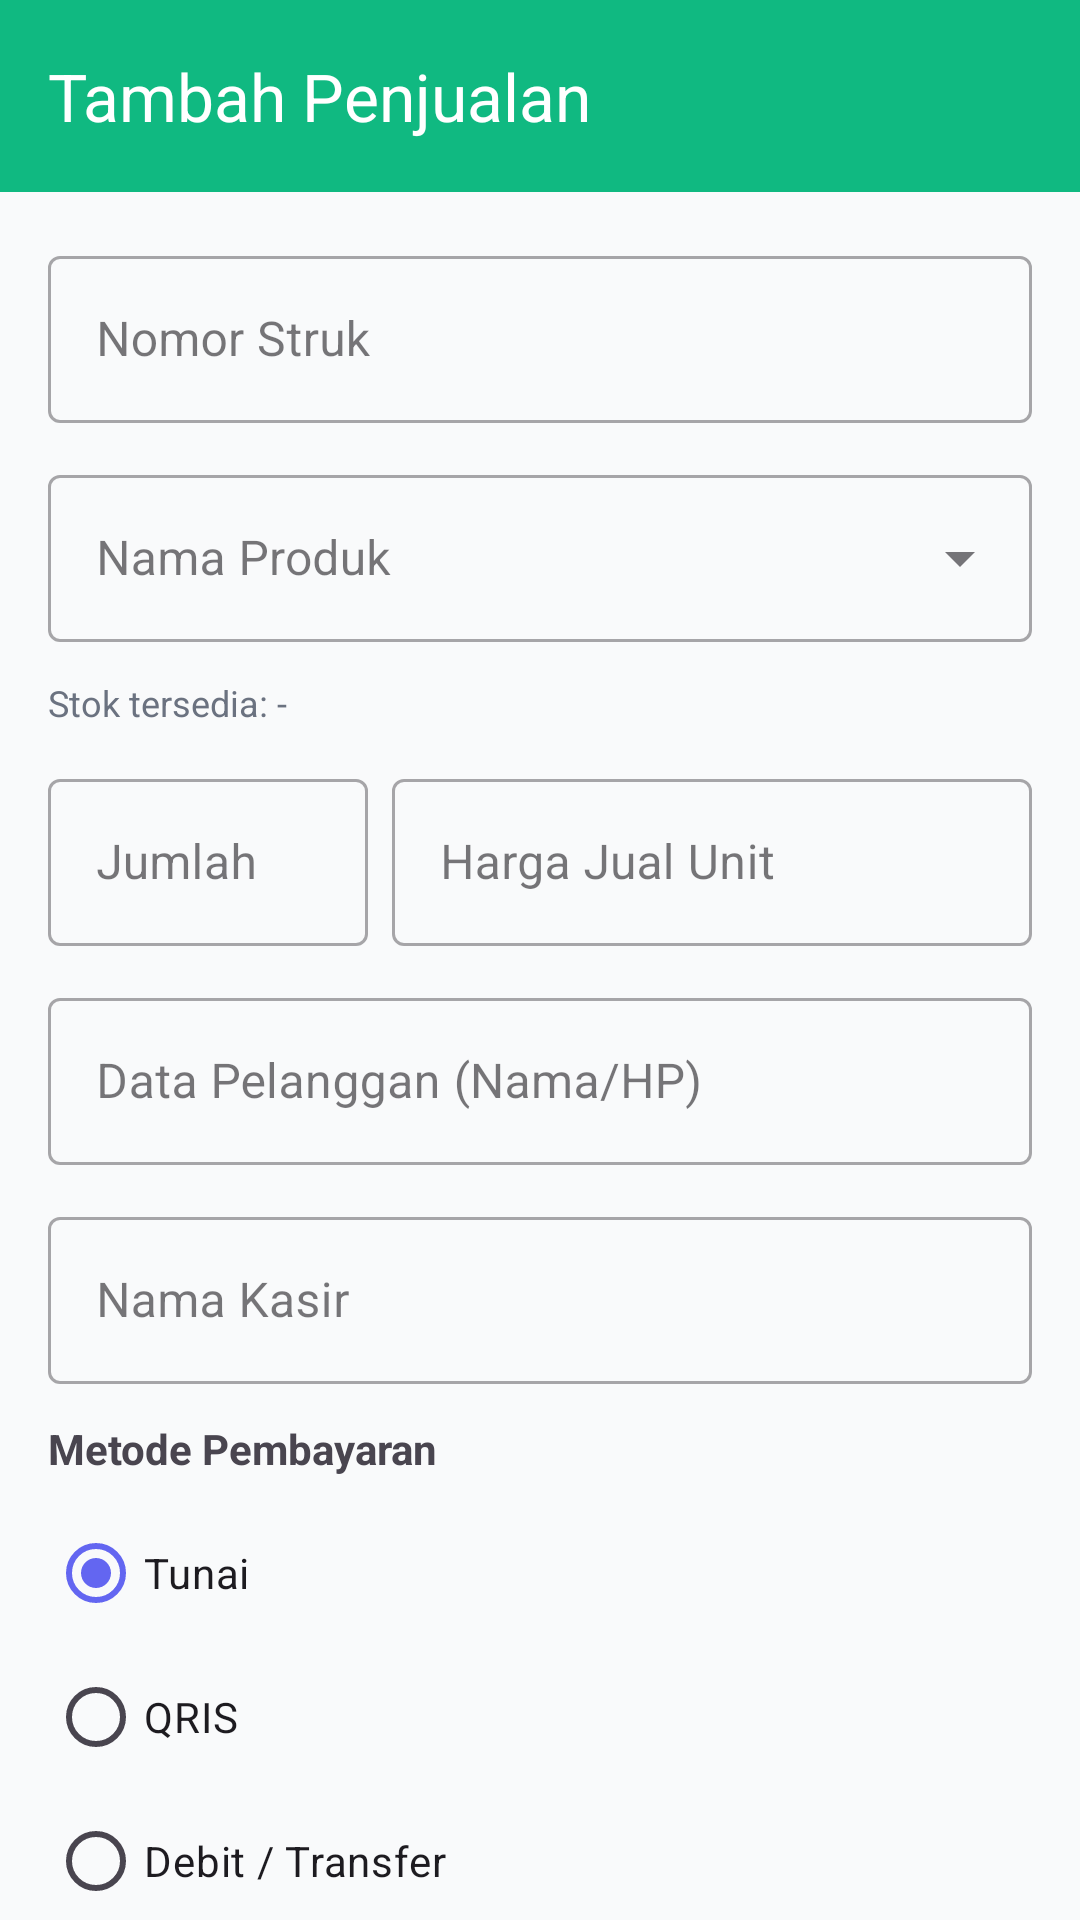

This screen was rendered from an Android layout file. Write that file and the resources it references.
<!-- AndroidManifest.xml: application theme Theme.KasKu -->
<!-- res/layout/activity_sales.xml -->
<?xml version="1.0" encoding="utf-8"?>
<androidx.coordinatorlayout.widget.CoordinatorLayout
    xmlns:android="http://schemas.android.com/apk/res/android"
    xmlns:app="http://schemas.android.com/apk/res-auto"
    android:layout_width="match_parent"
    android:layout_height="match_parent"
    android:background="@color/background">

    <com.google.android.material.appbar.AppBarLayout
        android:layout_width="match_parent"
        android:layout_height="wrap_content">

        <androidx.appcompat.widget.Toolbar
            android:id="@+id/toolbar"
            android:layout_width="match_parent"
            android:layout_height="?attr/actionBarSize"
            android:background="@color/income"
            app:title="Tambah Penjualan"
            app:titleTextColor="@android:color/white" />

    </com.google.android.material.appbar.AppBarLayout>

    <androidx.core.widget.NestedScrollView
        android:layout_width="match_parent"
        android:layout_height="match_parent"
        app:layout_behavior="@string/appbar_scrolling_view_behavior">

        <LinearLayout
            android:layout_width="match_parent"
            android:layout_height="wrap_content"
            android:orientation="vertical"
            android:padding="16dp">

            <com.google.android.material.textfield.TextInputLayout
                android:id="@+id/tilReceipt"
                style="@style/Widget.MaterialComponents.TextInputLayout.OutlinedBox"
                android:layout_width="match_parent"
                android:layout_height="wrap_content"
                android:layout_marginBottom="12dp"
                android:hint="Nomor Struk">

                <com.google.android.material.textfield.TextInputEditText
                    android:id="@+id/etReceipt"
                    android:layout_width="match_parent"
                    android:layout_height="wrap_content"
                    android:inputType="textCapCharacters" />
            </com.google.android.material.textfield.TextInputLayout>

            <com.google.android.material.textfield.TextInputLayout
                android:id="@+id/tilProductName"
                style="@style/Widget.MaterialComponents.TextInputLayout.OutlinedBox.ExposedDropdownMenu"
                android:layout_width="match_parent"
                android:layout_height="wrap_content"
                android:layout_marginBottom="12dp"
                android:hint="Nama Produk">

                <AutoCompleteTextView
                    android:id="@+id/etProductName"
                    android:layout_width="match_parent"
                    android:layout_height="wrap_content"
                    android:inputType="text" />
            </com.google.android.material.textfield.TextInputLayout>

            <TextView
                android:id="@+id/tvStockInfo"
                android:layout_width="wrap_content"
                android:layout_height="wrap_content"
                android:layout_marginBottom="12dp"
                android:text="Stok tersedia: -"
                android:textSize="12sp"
                android:textColor="@color/text_secondary"
                android:visibility="visible" />

            <LinearLayout
                android:layout_width="match_parent"
                android:layout_height="wrap_content"
                android:orientation="horizontal">

                <com.google.android.material.textfield.TextInputLayout
                    android:id="@+id/tilQuantity"
                    style="@style/Widget.MaterialComponents.TextInputLayout.OutlinedBox"
                    android:layout_width="0dp"
                    android:layout_height="wrap_content"
                    android:layout_weight="1"
                    android:layout_marginEnd="8dp"
                    android:layout_marginBottom="12dp"
                    android:hint="Jumlah">

                    <com.google.android.material.textfield.TextInputEditText
                        android:id="@+id/etQuantity"
                        android:layout_width="match_parent"
                        android:layout_height="wrap_content"
                        android:inputType="number" />
                </com.google.android.material.textfield.TextInputLayout>

                <com.google.android.material.textfield.TextInputLayout
                    android:id="@+id/tilPrice"
                    style="@style/Widget.MaterialComponents.TextInputLayout.OutlinedBox"
                    android:layout_width="0dp"
                    android:layout_height="wrap_content"
                    android:layout_weight="2"
                    android:layout_marginBottom="12dp"
                    android:hint="Harga Jual Unit"
                    app:prefixText="Rp ">

                    <com.google.android.material.textfield.TextInputEditText
                        android:id="@+id/etPrice"
                        android:layout_width="match_parent"
                        android:layout_height="wrap_content"
                        android:inputType="numberDecimal" />
                </com.google.android.material.textfield.TextInputLayout>
            </LinearLayout>

            <com.google.android.material.textfield.TextInputLayout
                android:id="@+id/tilCustomer"
                style="@style/Widget.MaterialComponents.TextInputLayout.OutlinedBox"
                android:layout_width="match_parent"
                android:layout_height="wrap_content"
                android:layout_marginBottom="12dp"
                android:hint="Data Pelanggan (Nama/HP)">

                <com.google.android.material.textfield.TextInputEditText
                    android:id="@+id/etCustomer"
                    android:layout_width="match_parent"
                    android:layout_height="wrap_content"
                    android:inputType="textCapWords" />
            </com.google.android.material.textfield.TextInputLayout>

            <com.google.android.material.textfield.TextInputLayout
                android:id="@+id/tilCashier"
                style="@style/Widget.MaterialComponents.TextInputLayout.OutlinedBox"
                android:layout_width="match_parent"
                android:layout_height="wrap_content"
                android:layout_marginBottom="12dp"
                android:hint="Nama Kasir">

                <com.google.android.material.textfield.TextInputEditText
                    android:id="@+id/etCashier"
                    android:layout_width="match_parent"
                    android:layout_height="wrap_content"
                    android:inputType="textCapWords" />
            </com.google.android.material.textfield.TextInputLayout>

            <TextView
                android:layout_width="wrap_content"
                android:layout_height="wrap_content"
                android:layout_marginBottom="8dp"
                android:text="Metode Pembayaran"
                android:textStyle="bold" />

            <RadioGroup
                android:id="@+id/rgPaymentMethod"
                android:layout_width="match_parent"
                android:layout_height="wrap_content"
                android:orientation="vertical"
                android:layout_marginBottom="24dp">

                <RadioButton
                    android:id="@+id/rbCash"
                    android:layout_width="wrap_content"
                    android:layout_height="wrap_content"
                    android:text="Tunai"
                    android:checked="true" />

                <RadioButton
                    android:id="@+id/rbQRIS"
                    android:layout_width="wrap_content"
                    android:layout_height="wrap_content"
                    android:text="QRIS" />

                <RadioButton
                    android:id="@+id/rbDebit"
                    android:layout_width="wrap_content"
                    android:layout_height="wrap_content"
                    android:text="Debit / Transfer" />
            </RadioGroup>

            <Button
                android:id="@+id/btnSave"
                android:layout_width="match_parent"
                android:layout_height="56dp"
                android:text="Simpan Penjualan"
                android:backgroundTint="@color/income"
                app:cornerRadius="12dp" />

        </LinearLayout>
    </androidx.core.widget.NestedScrollView>
</androidx.coordinatorlayout.widget.CoordinatorLayout>
<!-- resources referenced by this layout -->
<resources>
  <color name="background">#F9FAFB</color>
  <color name="income">#10B981</color>
  <color name="text_secondary">#6B7280</color>
  <style name="Theme.KasKu" parent="Base.Theme.KasKu" />
  <style name="Base.Theme.KasKu" parent="Theme.Material3.Light.NoActionBar">
          <item name="colorPrimary">@color/primary</item>
          <item name="colorPrimaryDark">@color/primary_dark</item>
          <item name="colorAccent">@color/accent</item>
          <item name="android:statusBarColor">@color/primary</item>
          <item name="android:windowLightStatusBar">false</item>
          <item name="android:textColorPrimary">@color/text_primary</item>
          <item name="android:textColorSecondary">@color/text_secondary</item>
          <item name="android:windowBackground">@color/background</item>
      </style>
  <color name="primary">#6366F1</color>
  <color name="primary_dark">#4F46E5</color>
  <color name="accent">#EC4899</color>
  <color name="text_primary">#1F2937</color>
</resources>
